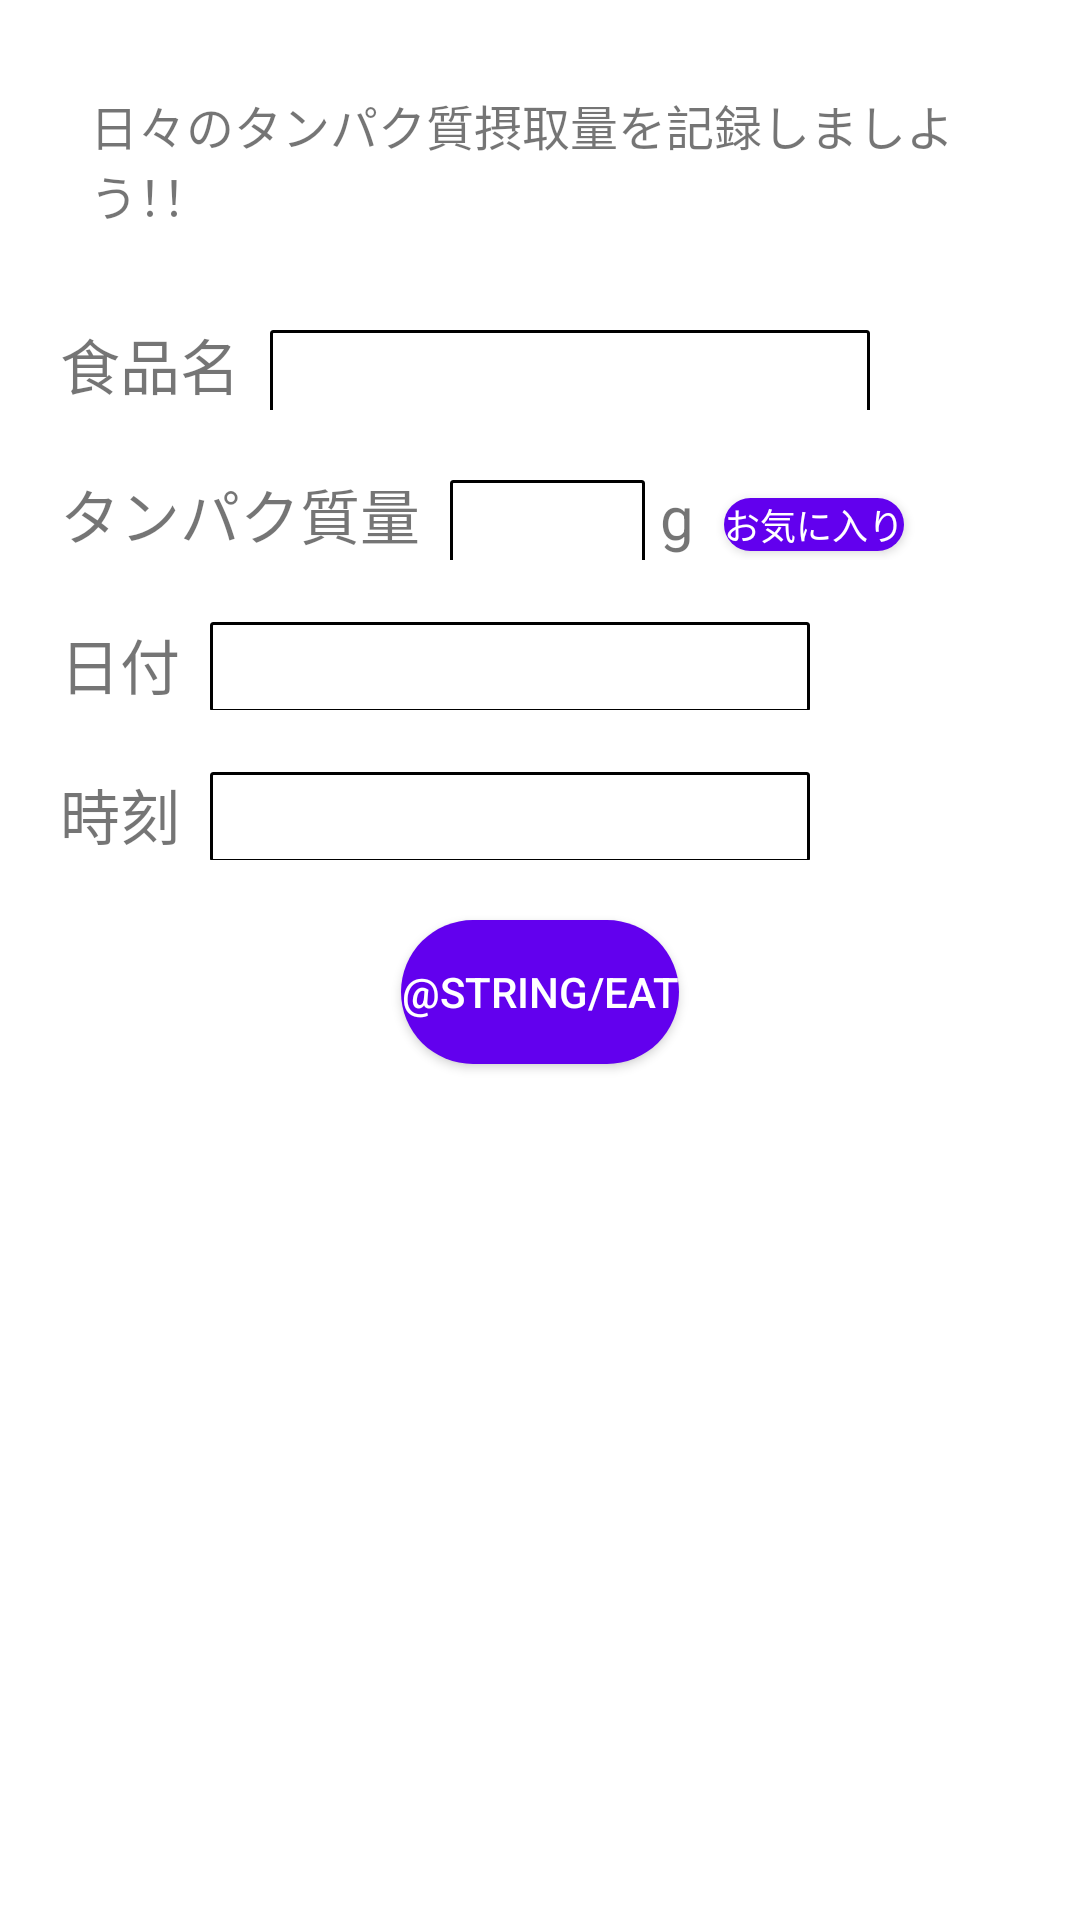

Write the Android layout XML for this screen, with the resource values it uses.
<!-- AndroidManifest.xml: application theme Theme.DailyProtein -->
<!-- res/layout/activity_main.xml -->
<?xml version="1.0" encoding="utf-8"?>
<LinearLayout xmlns:android="http://schemas.android.com/apk/res/android"
    android:layout_width="match_parent"
    android:layout_height="match_parent"
    xmlns:app="http://schemas.android.com/apk/res-auto"
    android:orientation="vertical">

    <TextView
        android:layout_width="match_parent"
        android:layout_height="wrap_content"
        android:text="@string/top_message"
        android:textSize="16sp"
        android:padding="30dp"/>

    <LinearLayout
        android:layout_width="match_parent"
        android:layout_height="wrap_content"
        android:orientation="horizontal"
        android:paddingBottom="20dp">

        <TextView
            android:layout_width="wrap_content"
            android:layout_height="wrap_content"
            android:text="@string/food_name"
            android:textSize="20sp"
            android:paddingRight="10dp"
            android:paddingLeft="20dp"/>

        <EditText
            android:id="@+id/food_name"
            android:layout_width="200dp"
            android:layout_height="30dp"
            android:background="@drawable/frame_border"
            android:gravity="right"
            android:inputType="text" />
    </LinearLayout>

    <LinearLayout
        android:layout_width="match_parent"
        android:layout_height="wrap_content"
        android:orientation="horizontal"
        android:paddingBottom="20dp">

        <TextView
            android:layout_width="wrap_content"
            android:layout_height="wrap_content"
            android:text="@string/protein_weight"
            android:textSize="20sp"
            android:paddingRight="10dp"
            android:paddingLeft="20dp"/>

        <EditText
            android:id="@+id/protein_weight"
            android:layout_width="65dp"
            android:layout_height="30dp"
            android:inputType="numberDecimal"
            android:maxLength="5"
            android:gravity="right"
            android:background="@drawable/frame_border"
            android:paddingRight="10dp"/>

        <TextView
            android:layout_width="wrap_content"
            android:layout_height="wrap_content"
            android:text="g"
            android:textSize="20sp"
            android:paddingLeft="5dp"
            android:layout_marginRight="10dp"/>

        <Button
            android:layout_width="wrap_content"
            android:layout_height="wrap_content"
            android:text="@string/select_favorite"
            android:textSize="12sp"
            android:minHeight="0dp"
            android:minWidth="0dp"
            app:backgroundTint="@null"
            android:background="@drawable/purple_button_background"
            android:textColor="@drawable/selector_purple_color"
            android:onClick="onClickDeleteFavoriteFoodButton"/>
    </LinearLayout>

    <LinearLayout
        android:layout_width="match_parent"
        android:layout_height="wrap_content"
        android:orientation="horizontal"
        android:paddingBottom="20dp">

        <TextView
            android:layout_width="wrap_content"
            android:layout_height="wrap_content"
            android:text="@string/pick_date"
            android:textSize="20sp"
            android:paddingRight="10dp"
            android:paddingLeft="20dp"/>

        <TextView
            android:id="@+id/tvDate"
            android:layout_width="200dp"
            android:layout_height="30dp"
            android:textSize="20sp"
            android:gravity="center"
            android:clickable="true"
            android:onClick="showDatePickerDialog"
            android:background="@drawable/frame_border"
            android:layout_marginRight="10dp"/>

    </LinearLayout>

    <LinearLayout
        android:layout_width="match_parent"
        android:layout_height="wrap_content"
        android:orientation="horizontal"
        android:paddingBottom="20dp">

        <TextView
            android:layout_width="wrap_content"
            android:layout_height="wrap_content"
            android:text="@string/pick_time"
            android:textSize="20sp"
            android:paddingRight="10dp"
            android:paddingLeft="20dp"/>

        <TextView
            android:id="@+id/tvTime"
            android:layout_width="200dp"
            android:layout_height="30dp"
            android:textSize="20sp"
            android:gravity="center"
            android:clickable="true"
            android:onClick="showTimePickerDialog"
            android:background="@drawable/frame_border"
            android:layout_marginRight="10dp"/>

    </LinearLayout>
    
    <Button
        android:layout_width="wrap_content"
        android:layout_height="wrap_content"
        android:text="@string/eat"
        app:backgroundTint="@null"
        android:background="@drawable/purple_button_background"
        android:textColor="@drawable/selector_purple_color"
        android:onClick="onRegisterButtonClick"
        android:layout_gravity="center_horizontal" />



</LinearLayout>
<!-- resources referenced by this layout -->
<resources>
  <!-- drawable frame_border (drawable) -->
  <?xml version="1.0" encoding="utf-8"?>
  <shape xmlns:android="http://schemas.android.com/apk/res/android">
      <stroke android:width="3px" android:color="@color/black"/>
      <padding
          android:left="2px"
          android:top="2px"
          android:right="2px"
          android:bottom="2px"
          />
      <corners android:radius="2px"/>
  </shape>
  <!-- drawable purple_button_background (drawable) -->
  <?xml version="1.0" encoding="utf-8"?>
  <selector xmlns:android="http://schemas.android.com/apk/res/android">
      <item android:state_pressed="true">
          <shape>
              <solid android:color="@color/white"/>
              <corners android:radius="32dp"/>
              <stroke
                  android:width="2dp"
                  android:color="@color/purple_500" />
          </shape>
      </item>
      <item>
          <shape>
              <solid android:color="@color/purple_500"/>
              <corners android:radius="32dp"/>
          </shape>
      </item>
  </selector>
  <!-- drawable selector_purple_color (drawable) -->
  <?xml version="1.0" encoding="utf-8"?>
  <selector xmlns:android="http://schemas.android.com/apk/res/android" >
      <item android:color="@color/purple_500" android:state_pressed="true"/>
      <item android:color="@color/white"/>
  </selector>
  <string name="food_name">食品名</string>
  <string name="pick_date">日付</string>
  <string name="pick_time">時刻</string>
  <string name="protein_weight">タンパク質量</string>
  <string name="select_favorite">お気に入り</string>
  <string name="top_message">日々のタンパク質摂取量を記録しましよう！！</string>
  <style name="Theme.DailyProtein" parent="Theme.MaterialComponents.DayNight.DarkActionBar">
          
          <item name="colorPrimary">@color/purple_500</item>
          <item name="colorPrimaryVariant">@color/purple_700</item>
          <item name="colorOnPrimary">@color/white</item>
          
          <item name="colorSecondary">@color/teal_200</item>
          <item name="colorSecondaryVariant">@color/teal_700</item>
          <item name="colorOnSecondary">@color/black</item>
          
          <item name="android:statusBarColor" tools:targetApi="l">?attr/colorPrimaryVariant</item>
          
      </style>
  <color name="black">#FF000000</color>
  <color name="white">#FFFFFFFF</color>
  <color name="purple_500">#FF6200EE</color>
  <color name="purple_700">#FF3700B3</color>
  <color name="teal_200">#FF03DAC5</color>
  <color name="teal_700">#FF018786</color>
</resources>
